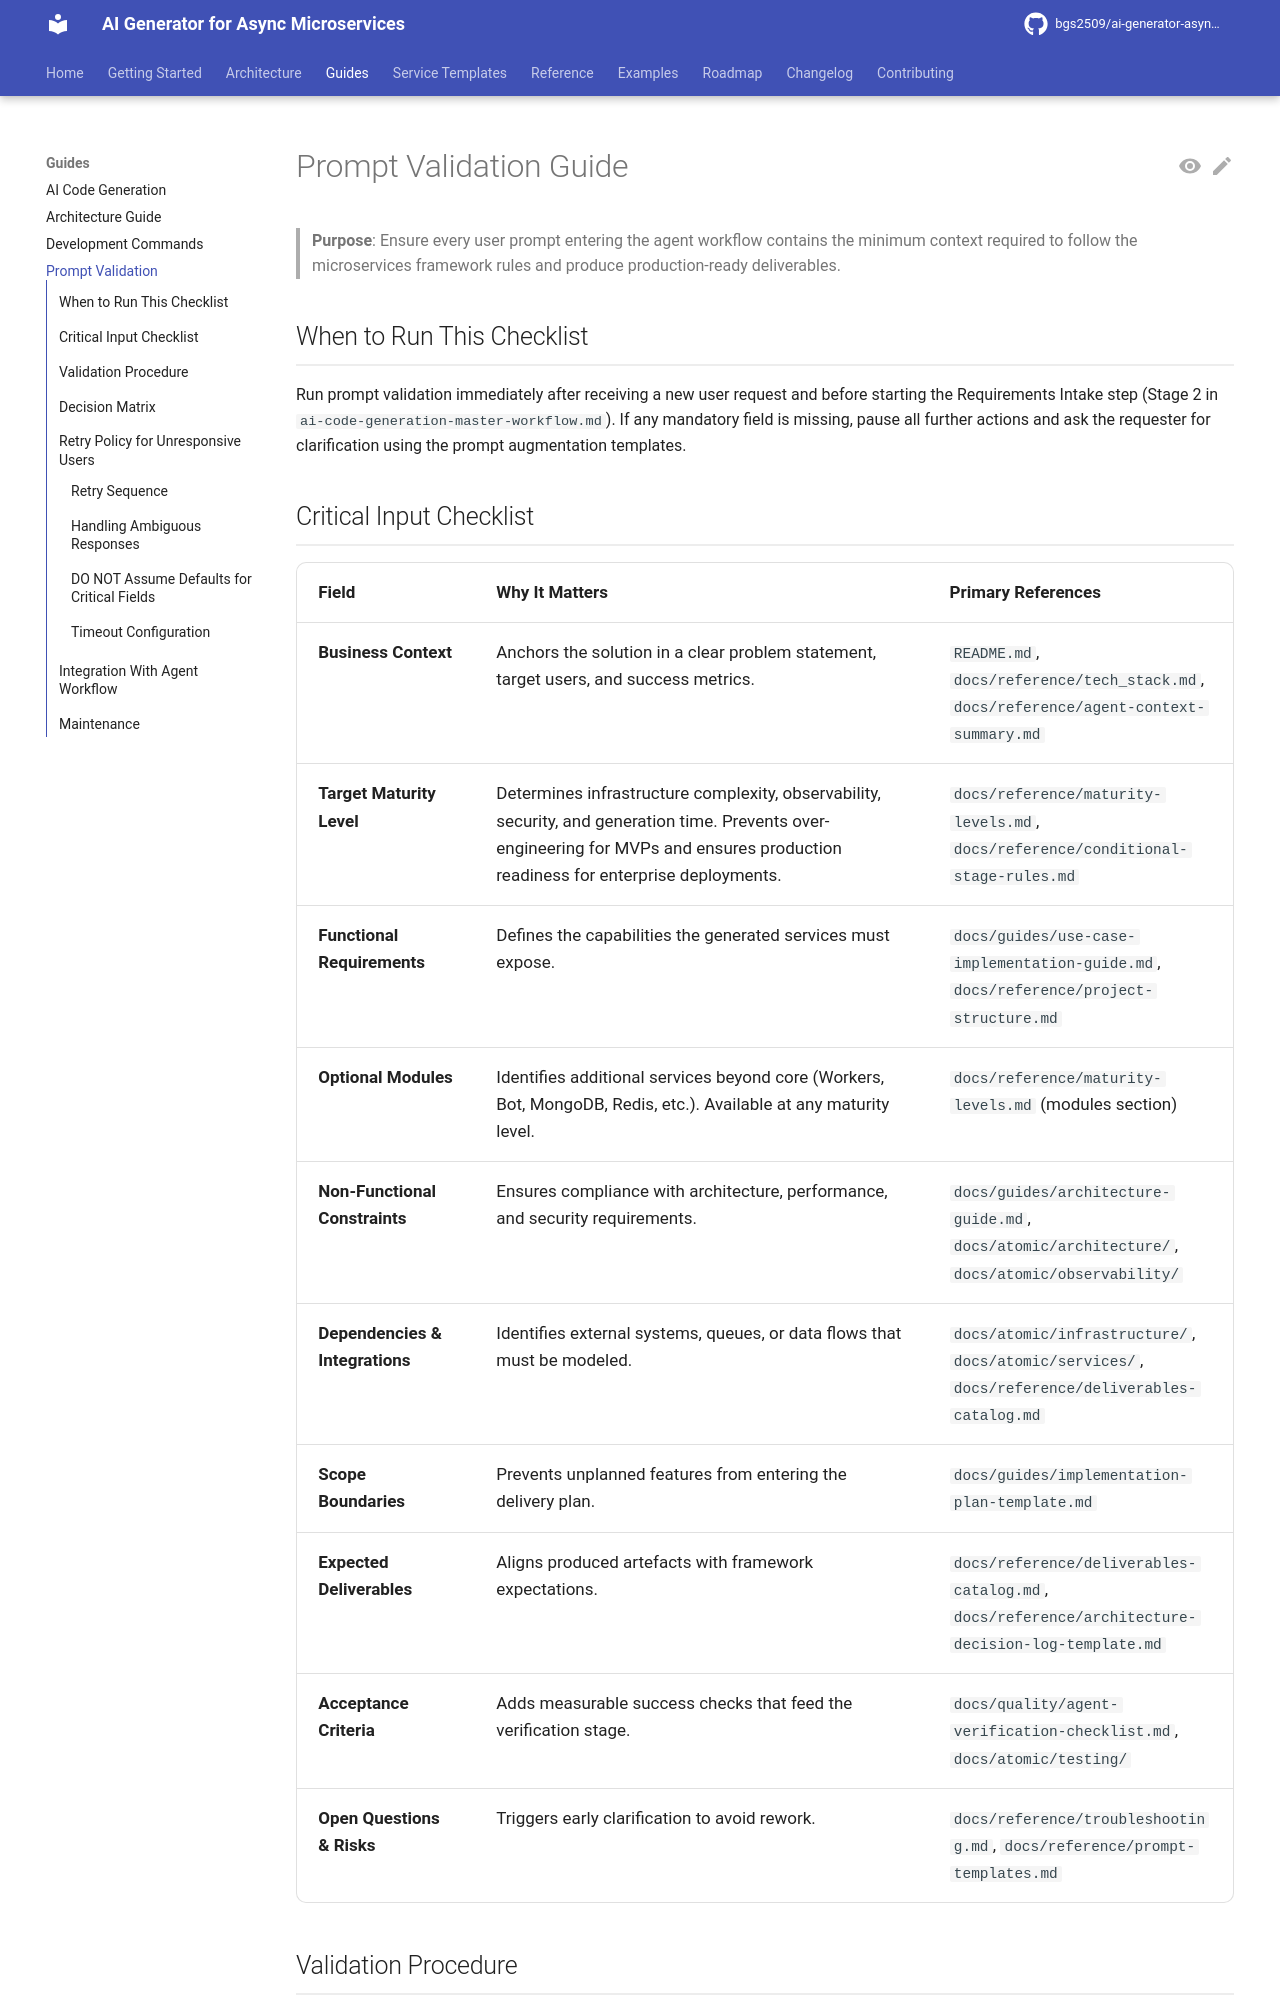

repository: bgs2509/ai-generator-asyncmicroservices · page: guides/prompt-validation-guide/index.html · generator: mkdocs

# Prompt Validation Guide

> **Purpose**: Ensure every user prompt entering the agent workflow contains the minimum context required to follow the microservices framework rules and produce production-ready deliverables.

## When to Run This Checklist

Run prompt validation immediately after receiving a new user request and before starting the Requirements Intake step (Stage 2 in `ai-code-generation-master-workflow.md`). If any mandatory field is missing, pause all further actions and ask the requester for clarification using the prompt augmentation templates.

## Critical Input Checklist

| Field | Why It Matters | Primary References |
|-------|----------------|--------------------|
| **Business Context** | Anchors the solution in a clear problem statement, target users, and success metrics. | `README.md`, `docs/reference/tech_stack.md`, `docs/reference/agent-context-summary.md` |
| **Target Maturity Level** | Determines infrastructure complexity, observability, security, and generation time. Prevents over-engineering for MVPs and ensures production readiness for enterprise deployments. | `docs/reference/maturity-levels.md`, `docs/reference/conditional-stage-rules.md` |
| **Functional Requirements** | Defines the capabilities the generated services must expose. | `docs/guides/use-case-implementation-guide.md`, `docs/reference/project-structure.md` |
| **Optional Modules** | Identifies additional services beyond core (Workers, Bot, MongoDB, Redis, etc.). Available at any maturity level. | `docs/reference/maturity-levels.md` (modules section) |
| **Non-Functional Constraints** | Ensures compliance with architecture, performance, and security requirements. | `docs/guides/architecture-guide.md`, `docs/atomic/architecture/`, `docs/atomic/observability/` |
| **Dependencies & Integrations** | Identifies external systems, queues, or data flows that must be modeled. | `docs/atomic/infrastructure/`, `docs/atomic/services/`, `docs/reference/deliverables-catalog.md` |
| **Scope Boundaries** | Prevents unplanned features from entering the delivery plan. | `docs/guides/implementation-plan-template.md` |
| **Expected Deliverables** | Aligns produced artefacts with framework expectations. | `docs/reference/deliverables-catalog.md`, `docs/reference/architecture-decision-log-template.md` |
| **Acceptance Criteria** | Adds measurable success checks that feed the verification stage. | `docs/quality/agent-verification-checklist.md`, `docs/atomic/testing/` |
| **Open Questions & Risks** | Triggers early clarification to avoid rework. | `docs/reference/troubleshooting.md`, `docs/reference/prompt-templates.md` |
